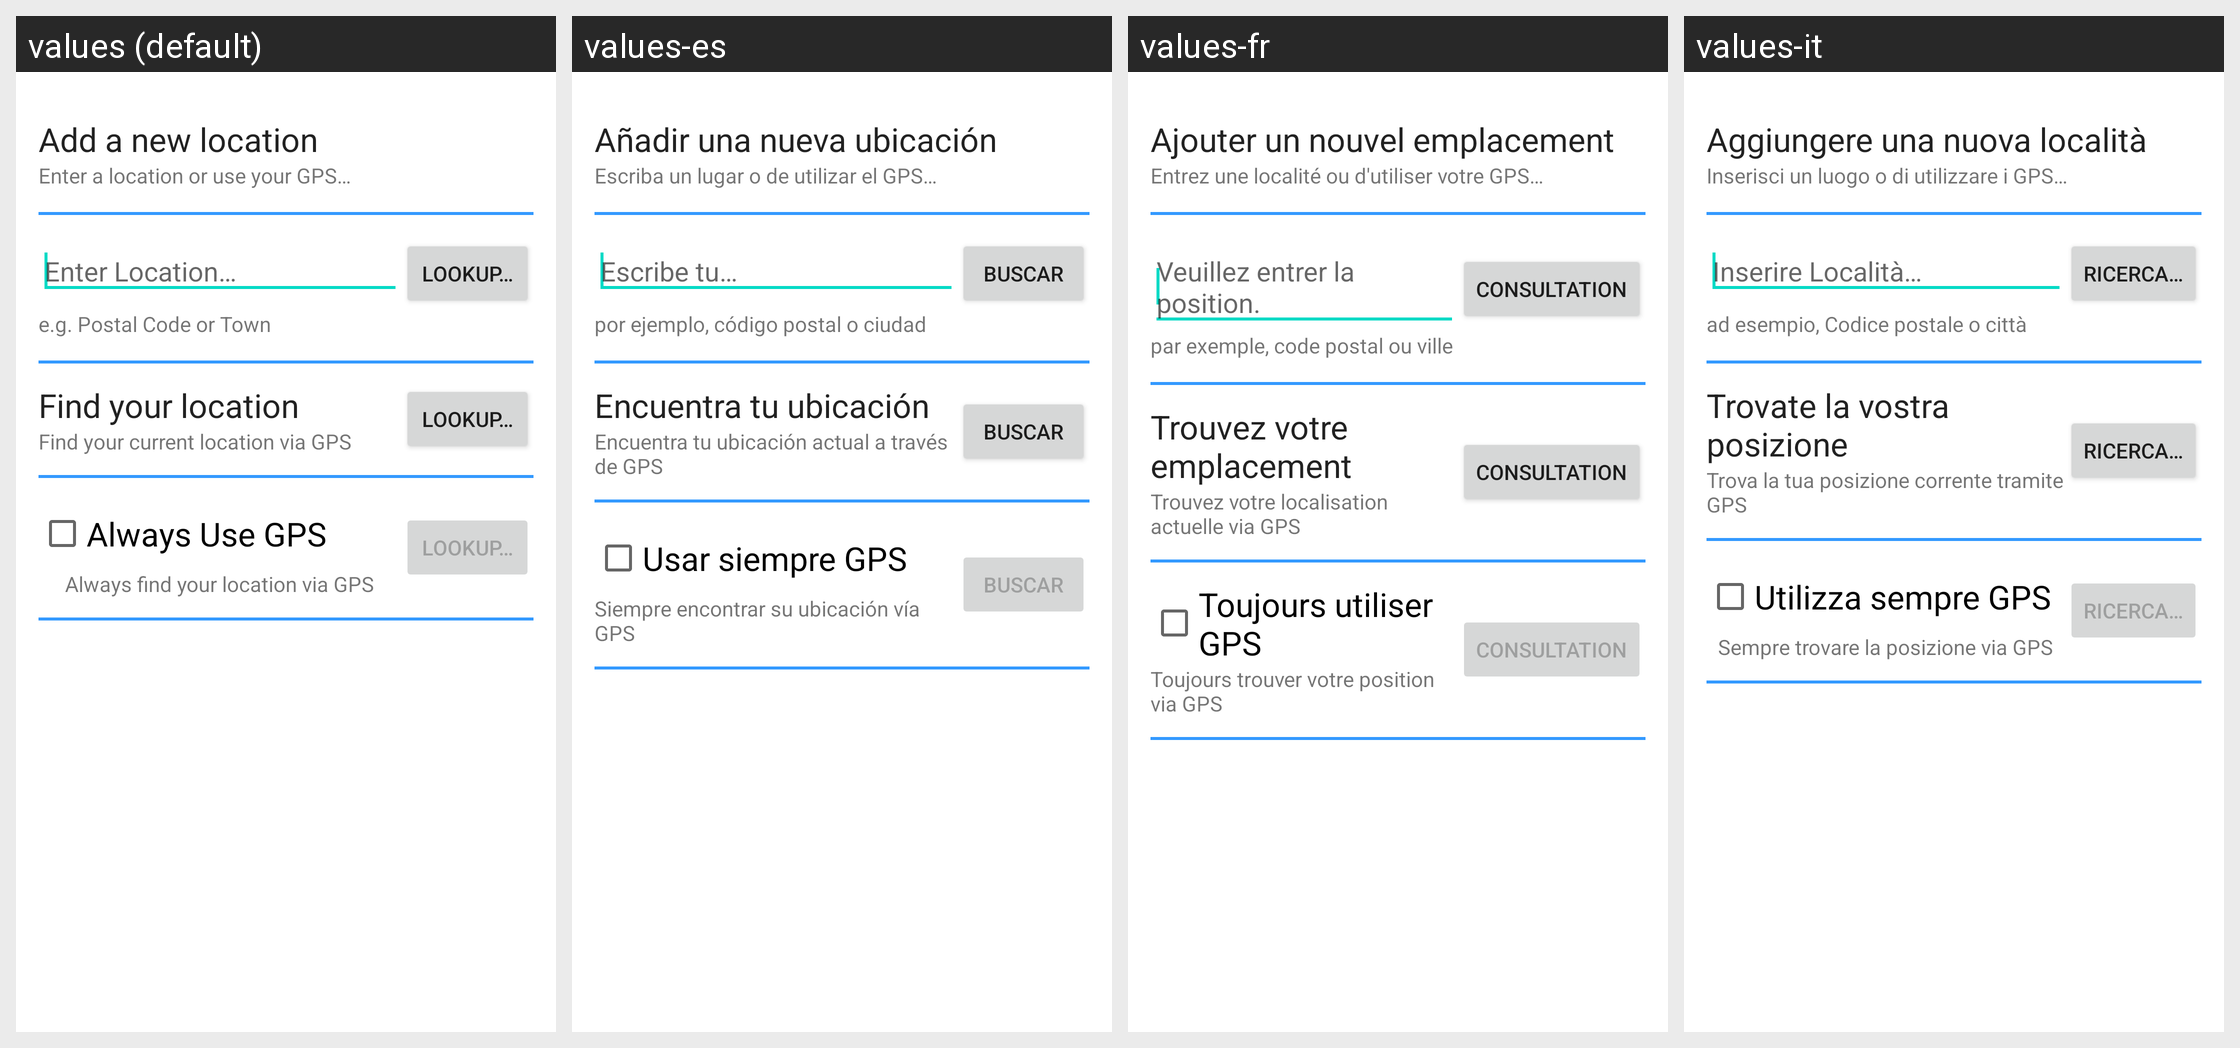

For this localized Android screen grid, give each drawn string resource with its value in every locale shown.
Android screen res/layout/enter_location.xml rendered under 4 locales, left to right: values (default), values-es, values-fr, values-it. Device: Nexus 5 (rendered at 1080×1920; each locale shown at half size, 540×960, under a caption strip naming it); theme Theme.MaterialComponents.DayNight.NoActionBar.
Other locales in the repository, not shown: values-pt.
Strings drawn on this screen, with the default value and each locale's value (text and hints the layout hard-codes appear in the picture but are not listed):

title_add_a_new_location
  values: Add a new location
  values-es: Añadir una nueva ubicación
  values-fr: Ajouter un nouvel emplacement
  values-it: Aggiungere una nuova località

summary_enter_a_location_or_use_your_gps
  values: Enter a location or use your GPS…
  values-es: Escriba un lugar o de utilizar el GPS…
  values-fr: Entrez une localité ou d'utiliser votre GPS…
  values-it: Inserisci un luogo o di utilizzare i GPS…

text_field_enter_location
  values: Enter Location…
  values-es: Escribe tu…
  values-fr: Veuillez entrer la position.
  values-it: Inserire Località…

button_lookup
  values: Lookup…
  values-es: Buscar
  values-fr: Consultation
  values-it: Ricerca…

enter_location_example
  values: e.g. Postal Code or Town
  values-es: por ejemplo, código postal o ciudad
  values-fr: par exemple, code postal ou ville
  values-it: ad esempio, Codice postale o città

find_your_location_title
  values: Find your location
  values-es: Encuentra tu ubicación
  values-fr: Trouvez votre emplacement
  values-it: Trovate la vostra posizione

find_your_current_location_summary
  values: Find your current location via GPS
  values-es: Encuentra tu ubicación actual a través de GPS
  values-fr: Trouvez votre localisation actuelle via GPS
  values-it: Trova la tua posizione corrente tramite GPS

chkbox_always_use_gps
  values: Always Use GPS
  values-es: Usar siempre GPS
  values-fr: Toujours utiliser GPS
  values-it: Utilizza sempre GPS

always_use_gps_summary
  values: Always find your location via GPS
  values-es: Siempre encontrar su ubicación vía GPS
  values-fr: Toujours trouver votre position via GPS
  values-it: Sempre trovare la posizione via GPS
